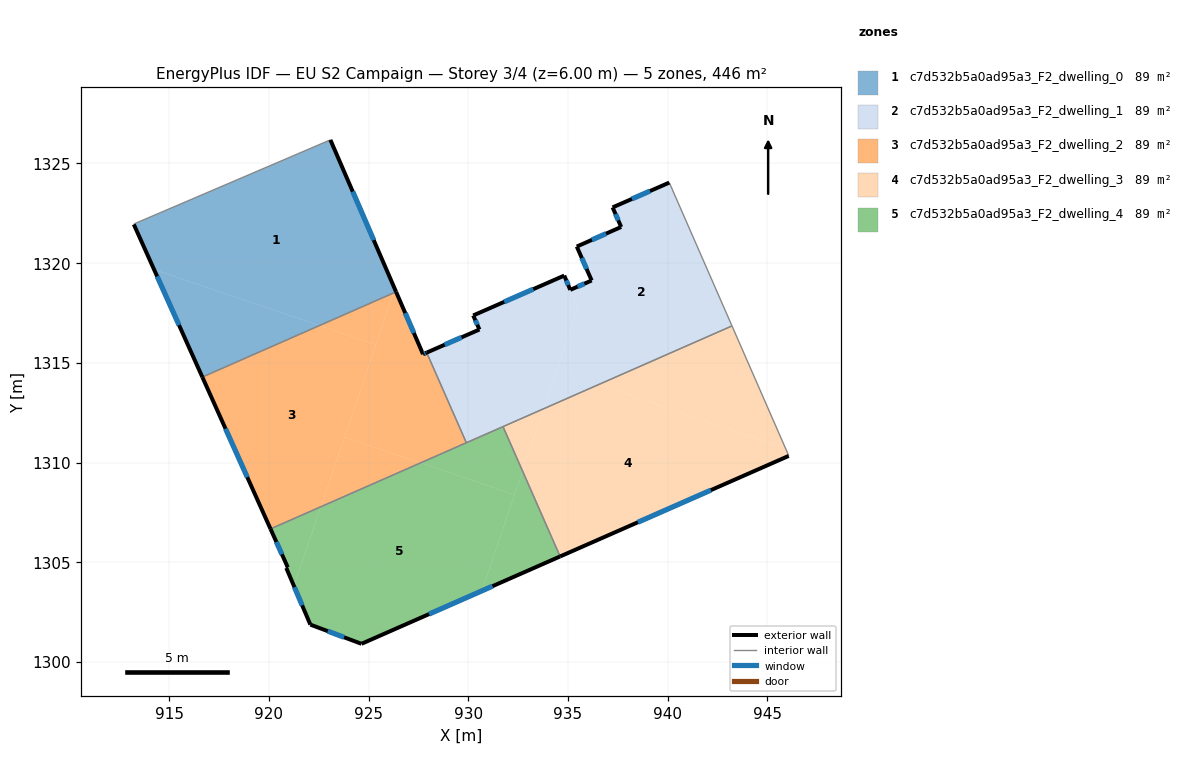
=== STOREY PLAN SPEC (per zone: floor XY polygon, exterior-wall plan segments, windows/doors) ===
zone 1: c7d532b5a0ad95a3_F2_dwelling_0  (89.2 m²)
  floor: (923.09, 1326.18) (926.32, 1318.70) (926.25, 1318.51) (922.54, 1316.87) (914.24, 1319.69) (913.23, 1321.95) (913.29, 1321.99)
  floor: (926.32, 1318.70) (926.38, 1318.56) (926.25, 1318.51)
  floor: (922.54, 1316.87) (916.67, 1314.29) (914.24, 1319.69)
  exterior wall: (926.38, 1318.56) – (923.09, 1326.18)  [8.3 m]
    window: (925.26, 1321.16) – (924.21, 1323.59)  [2.5 m²]
  exterior wall: (913.23, 1321.95) – (916.67, 1314.29)  [8.4 m]
    window: (914.40, 1319.34) – (915.50, 1316.90)  [2.6 m²]
  interior walls: 3
zone 2: c7d532b5a0ad95a3_F2_dwelling_1  (89.2 m²)
  floor: (940.08, 1324.04) (943.23, 1316.86) (936.54, 1313.91) (934.44, 1314.63) (935.50, 1317.75) (935.12, 1318.66) (936.19, 1319.13) (935.44, 1320.83) (937.67, 1321.82) (937.24, 1322.80)
  floor: (936.54, 1313.91) (933.79, 1312.71) (934.44, 1314.63)
  floor: (934.81, 1319.38) (935.50, 1317.75) (933.79, 1312.71) (929.91, 1311.00) (927.92, 1315.52) (930.56, 1316.67) (930.25, 1317.38)
  exterior wall: (934.81, 1319.38) – (930.25, 1317.38)  [5.0 m]
    window: (933.26, 1318.70) – (931.80, 1318.06)  [1.5 m²]
  exterior wall: (935.12, 1318.66) – (934.81, 1319.38)  [0.8 m]
    window: (935.01, 1318.91) – (934.92, 1319.14)  [0.2 m²]
  exterior wall: (936.19, 1319.13) – (935.12, 1318.66)  [1.2 m]
    window: (935.82, 1318.97) – (935.48, 1318.82)  [0.4 m²]
  exterior wall: (935.44, 1320.83) – (936.19, 1319.13)  [1.9 m]
    window: (935.70, 1320.26) – (935.94, 1319.71)  [0.6 m²]
  exterior wall: (937.67, 1321.82) – (935.44, 1320.83)  [2.4 m]
    window: (936.91, 1321.48) – (936.20, 1321.17)  [0.7 m²]
  exterior wall: (937.24, 1322.80) – (937.67, 1321.82)  [1.1 m]
    window: (937.39, 1322.46) – (937.52, 1322.15)  [0.3 m²]
  exterior wall: (940.08, 1324.04) – (937.24, 1322.80)  [3.1 m]
    window: (939.12, 1323.62) – (938.21, 1323.22)  [1.0 m²]
  exterior wall: (930.56, 1316.67) – (927.92, 1315.52)  [2.9 m]
    window: (929.66, 1316.28) – (928.82, 1315.91)  [0.9 m²]
  exterior wall: (930.25, 1317.38) – (930.56, 1316.67)  [0.8 m]
    window: (930.36, 1317.14) – (930.46, 1316.91)  [0.2 m²]
  interior walls: 4
zone 3: c7d532b5a0ad95a3_F2_dwelling_2  (89.2 m²)
  floor: (925.37, 1315.91) (922.61, 1307.79) (920.09, 1306.68) (916.67, 1314.29) (922.54, 1316.87)
  floor: (926.38, 1318.56) (927.73, 1315.44) (927.92, 1315.52) (929.91, 1311.00) (927.61, 1309.99) (923.80, 1311.28) (926.25, 1318.51)
  floor: (927.61, 1309.99) (922.61, 1307.79) (923.80, 1311.28)
  floor: (926.25, 1318.51) (925.37, 1315.91) (922.54, 1316.87)
  exterior wall: (916.67, 1314.29) – (920.08, 1306.68)  [8.3 m]
    window: (917.83, 1311.70) – (918.92, 1309.27)  [2.6 m²]
  exterior wall: (927.73, 1315.44) – (926.38, 1318.56)  [3.4 m]
    window: (927.27, 1316.50) – (926.84, 1317.50)  [1.0 m²]
  exterior wall: (927.92, 1315.52) – (927.73, 1315.44)  [0.2 m]
    window: (927.86, 1315.49) – (927.80, 1315.46)  [0.1 m²]
  interior walls: 3
zone 4: c7d532b5a0ad95a3_F2_dwelling_3  (89.2 m²)
  floor: (945.90, 1310.74) (946.06, 1310.38) (946.07, 1310.34) (934.61, 1305.30) (932.73, 1309.57) (933.79, 1312.71) (936.54, 1313.91)
  floor: (943.23, 1316.86) (945.90, 1310.74) (936.54, 1313.91)
  floor: (933.79, 1312.71) (932.73, 1309.57) (931.74, 1311.81)
  exterior wall: (934.61, 1305.29) – (946.07, 1310.34)  [12.5 m]
    window: (938.51, 1307.01) – (942.17, 1308.62)  [3.8 m²]
  interior walls: 4
zone 5: c7d532b5a0ad95a3_F2_dwelling_4  (89.2 m²)
  floor: (932.32, 1308.39) (930.69, 1303.57) (924.65, 1300.91) (922.08, 1301.88) (921.26, 1303.81) (922.61, 1307.79) (927.61, 1309.99)
  floor: (922.61, 1307.79) (921.26, 1303.81) (920.88, 1304.72) (920.95, 1304.75) (920.09, 1306.68)
  floor: (932.73, 1309.57) (934.61, 1305.30) (930.69, 1303.57)
  floor: (931.74, 1311.81) (932.73, 1309.57) (932.32, 1308.39) (927.61, 1309.99)
  exterior wall: (920.95, 1304.75) – (920.88, 1304.72)  [0.1 m]
  exterior wall: (920.08, 1306.68) – (920.95, 1304.75)  [2.1 m]
    window: (920.38, 1306.02) – (920.66, 1305.41)  [0.6 m²]
  exterior wall: (924.65, 1300.91) – (934.61, 1305.29)  [10.9 m]
    window: (928.04, 1302.40) – (931.22, 1303.80)  [3.3 m²]
  exterior wall: (922.08, 1301.88) – (924.65, 1300.91)  [2.7 m]
    window: (922.96, 1301.55) – (923.77, 1301.24)  [0.8 m²]
  exterior wall: (920.88, 1304.72) – (922.08, 1301.88)  [3.1 m]
    window: (921.29, 1303.75) – (921.67, 1302.84)  [0.9 m²]
  interior walls: 3

=== DERIVED (storey summary) ===
Building: EU S2 Campaign
Storey: 3 of 4  (floor level z = 6.00 m)
Storey gross floor area: 445.8 m²
Zones on this storey: 5
  - c7d532b5a0ad95a3_F2_dwelling_0: floor 89.2 m²; exterior wall 16.7 m (50.1 m²); 2 window(s) 5.1 m²; WWR 10.2%
  - c7d532b5a0ad95a3_F2_dwelling_1: floor 89.2 m²; exterior wall 19.1 m (57.2 m²); 9 window(s) 5.8 m²; WWR 10.2%
  - c7d532b5a0ad95a3_F2_dwelling_2: floor 89.2 m²; exterior wall 12.0 m (35.9 m²); 3 window(s) 3.7 m²; WWR 10.2%
  - c7d532b5a0ad95a3_F2_dwelling_3: floor 89.2 m²; exterior wall 12.5 m (37.6 m²); 1 window(s) 3.8 m²; WWR 10.2%
  - c7d532b5a0ad95a3_F2_dwelling_4: floor 89.2 m²; exterior wall 18.9 m (56.7 m²); 4 window(s) 5.8 m²; WWR 10.2%
Zone adjacency (shared interzone walls):
  - c7d532b5a0ad95a3_F2_dwelling_0 ↔ c7d532b5a0ad95a3_F2_dwelling_2
  - c7d532b5a0ad95a3_F2_dwelling_1 ↔ c7d532b5a0ad95a3_F2_dwelling_2
  - c7d532b5a0ad95a3_F2_dwelling_1 ↔ c7d532b5a0ad95a3_F2_dwelling_3
  - c7d532b5a0ad95a3_F2_dwelling_1 ↔ c7d532b5a0ad95a3_F2_dwelling_4
  - c7d532b5a0ad95a3_F2_dwelling_2 ↔ c7d532b5a0ad95a3_F2_dwelling_4
  - c7d532b5a0ad95a3_F2_dwelling_3 ↔ c7d532b5a0ad95a3_F2_dwelling_4